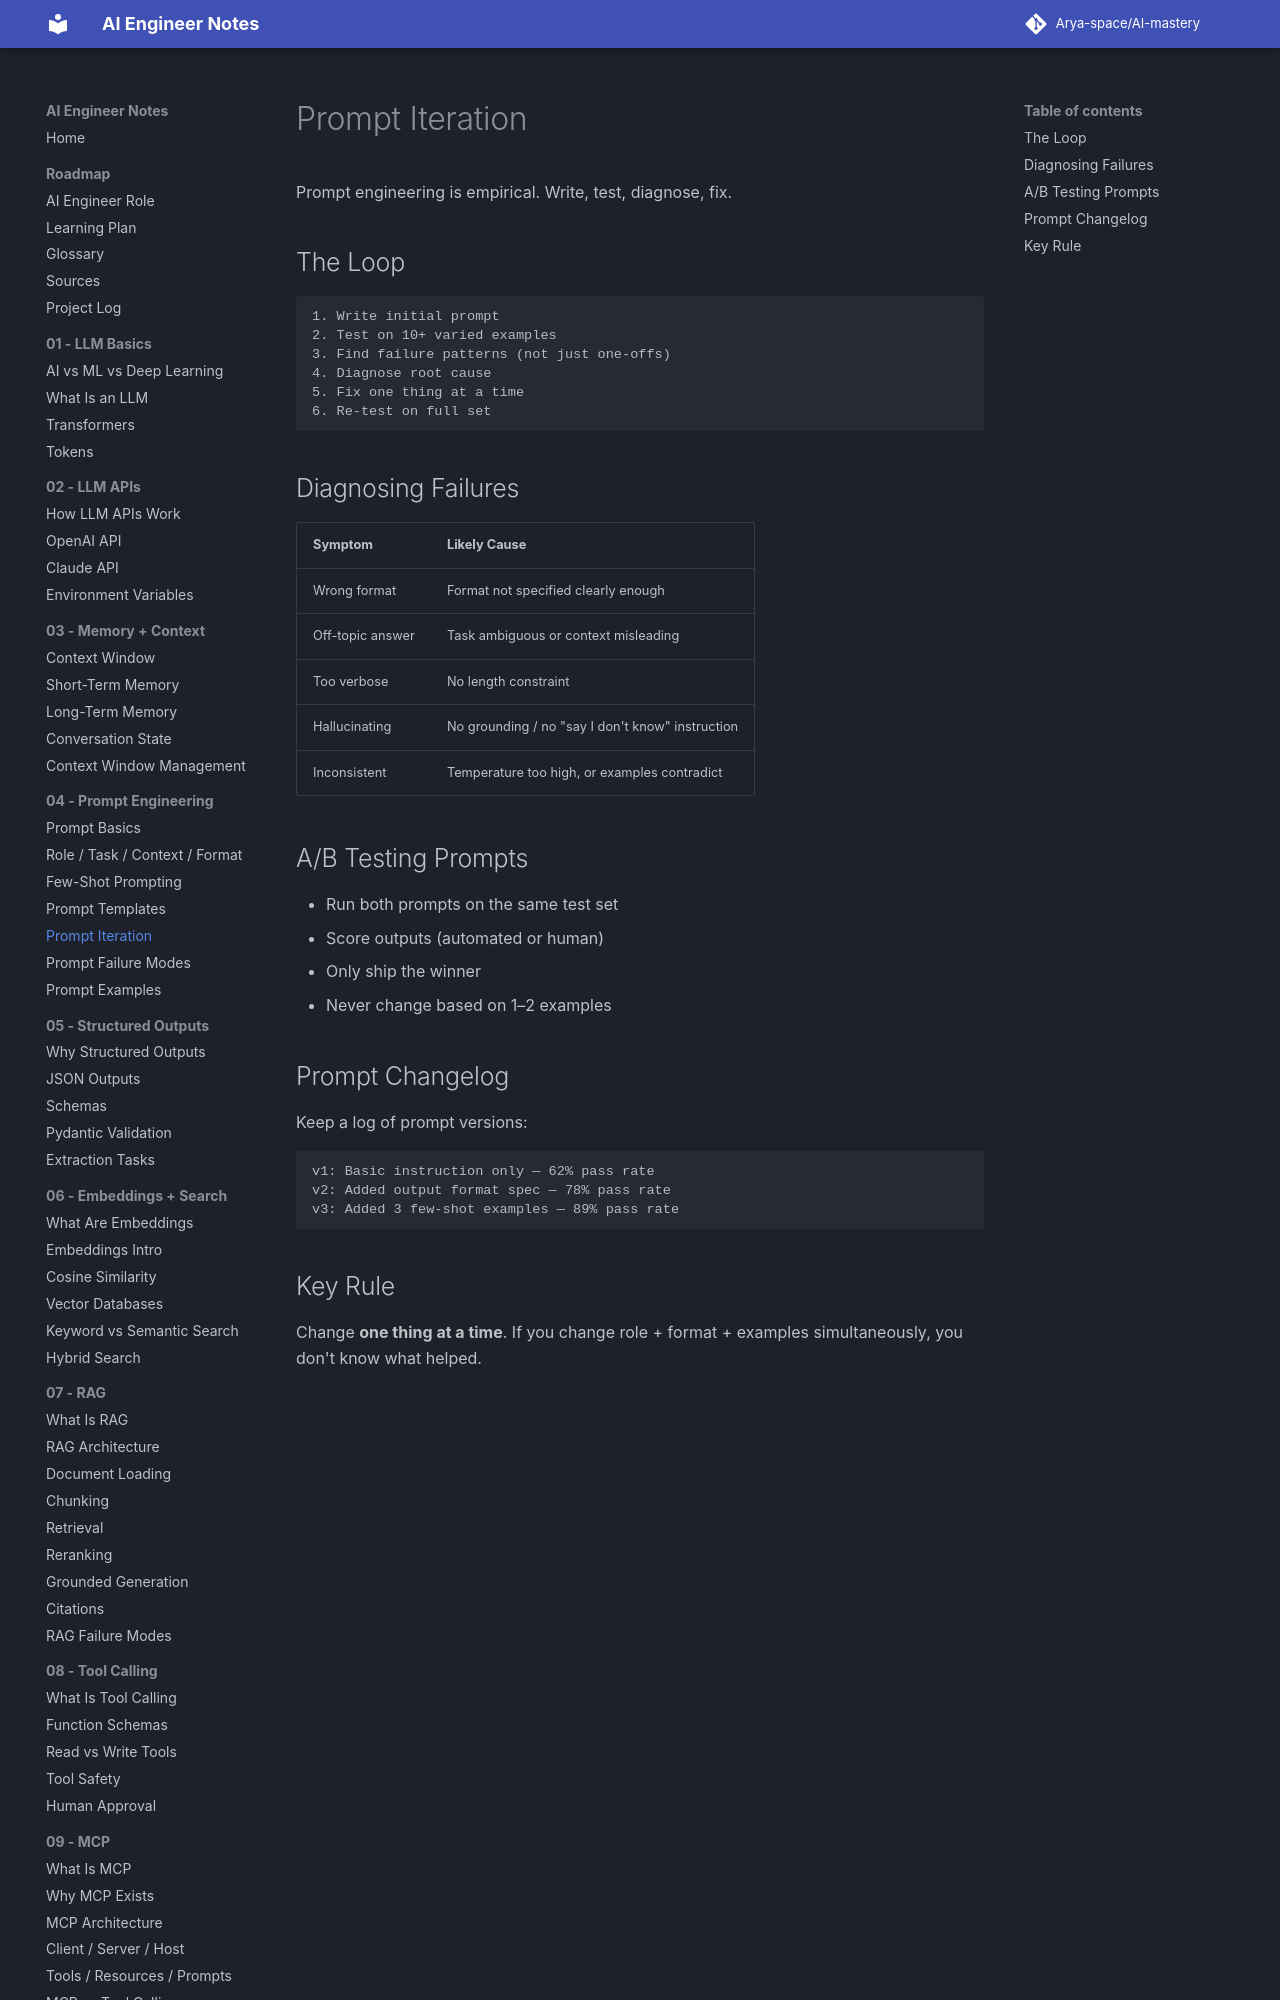

repository: Arya-space/AI-mastery · page: 04_prompt_engineering/prompt_iteration/index.html · generator: mkdocs

# Prompt Iteration

Prompt engineering is empirical. Write, test, diagnose, fix.

## The Loop
```
1. Write initial prompt
2. Test on 10+ varied examples
3. Find failure patterns (not just one-offs)
4. Diagnose root cause
5. Fix one thing at a time
6. Re-test on full set
```
